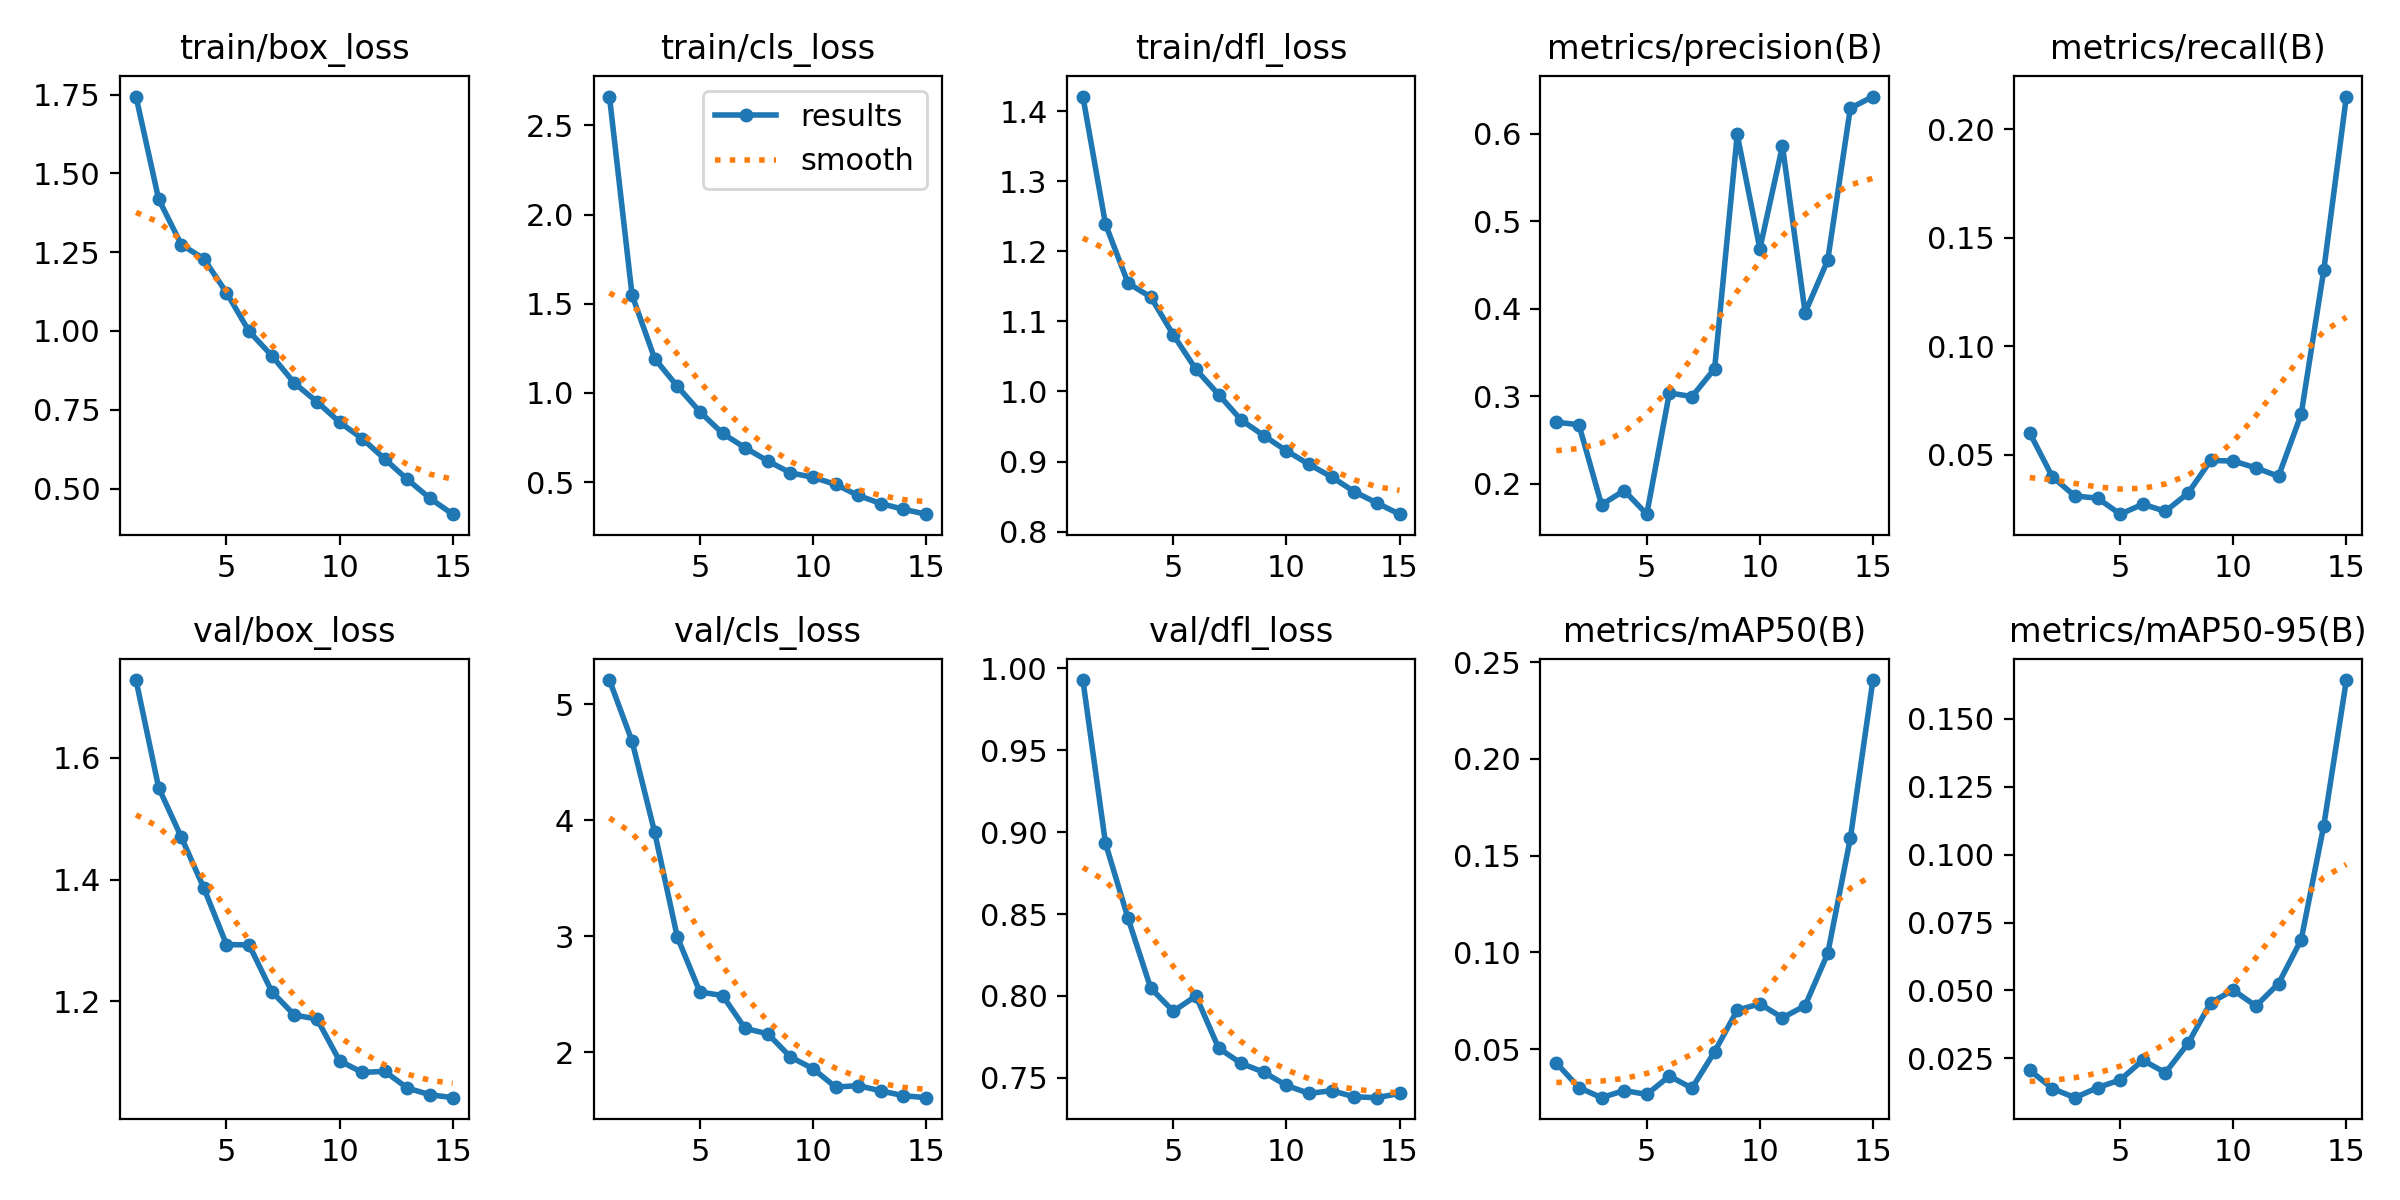

The table this chart was drawn from, first rows:
epoch, train/box_loss, train/cls_loss, train/dfl_loss, metrics/precision(B), metrics/recall(B), metrics/mAP50(B), metrics/mAP50-95(B), val/box_loss, val/cls_loss, val/dfl_loss, lr/pg0, lr/pg1, lr/pg2
1, 1.744, 2.661, 1.421, 0.2705, 0.06015, 0.04295, 0.02064, 1.728, 5.208, 0.9929, 0.0005513, 0.0005513, 0.0005513
2, 1.418, 1.548, 1.239, 0.2676, 0.03992, 0.03016, 0.01386, 1.551, 4.681, 0.8932, 0.001034, 0.001034, 0.001034
3, 1.274, 1.192, 1.155, 0.1761, 0.03103, 0.02497, 0.01049, 1.47, 3.896, 0.8473, 0.001443, 0.001443, 0.001443
4, 1.229, 1.037, 1.135, 0.1923, 0.0301, 0.02866, 0.01419, 1.386, 2.995, 0.8047, 0.001337, 0.001337, 0.001337
5, 1.122, 0.8945, 1.081, 0.1653, 0.02269, 0.02666, 0.01704, 1.293, 2.521, 0.7906, 0.001227, 0.001227, 0.001227
6, 0.9986, 0.7735, 1.032, 0.3039, 0.02728, 0.03612, 0.02429, 1.293, 2.49, 0.8, 0.001117, 0.001117, 0.001117
7, 0.9219, 0.6925, 0.9957, 0.2998, 0.02401, 0.0299, 0.01969, 1.216, 2.207, 0.7682, 0.001007, 0.001007, 0.001007
8, 0.8346, 0.619, 0.9593, 0.3317, 0.03238, 0.04872, 0.03049, 1.177, 2.161, 0.7588, 0.0008969, 0.0008969, 0.0008969
9, 0.7752, 0.5523, 0.9369, 0.5994, 0.04743, 0.07017, 0.0455, 1.171, 1.961, 0.7534, 0.0007868, 0.0007868, 0.0007868
10, 0.7105, 0.5272, 0.9153, 0.4687, 0.04718, 0.07346, 0.05014, 1.102, 1.86, 0.7453, 0.0006768, 0.0006768, 0.0006768
11, 0.6583, 0.4877, 0.896, 0.5864, 0.04402, 0.06626, 0.04425, 1.083, 1.701, 0.7405, 0.0005668, 0.0005668, 0.0005668
12, 0.5934, 0.4254, 0.878, 0.3958, 0.04016, 0.07247, 0.05252, 1.085, 1.714, 0.7421, 0.0004568, 0.0004568, 0.0004568
13, 0.5288, 0.3802, 0.857, 0.4556, 0.06865, 0.0995, 0.06863, 1.057, 1.668, 0.7384, 0.0003467, 0.0003467, 0.0003467
14, 0.4686, 0.348, 0.8408, 0.6294, 0.1351, 0.1589, 0.1106, 1.046, 1.627, 0.7379, 0.0002367, 0.0002367, 0.0002367
15, 0.4185, 0.3207, 0.8249, 0.6428, 0.2151, 0.2408, 0.1643, 1.041, 1.61, 0.7404, 0.0001267, 0.0001267, 0.0001267
